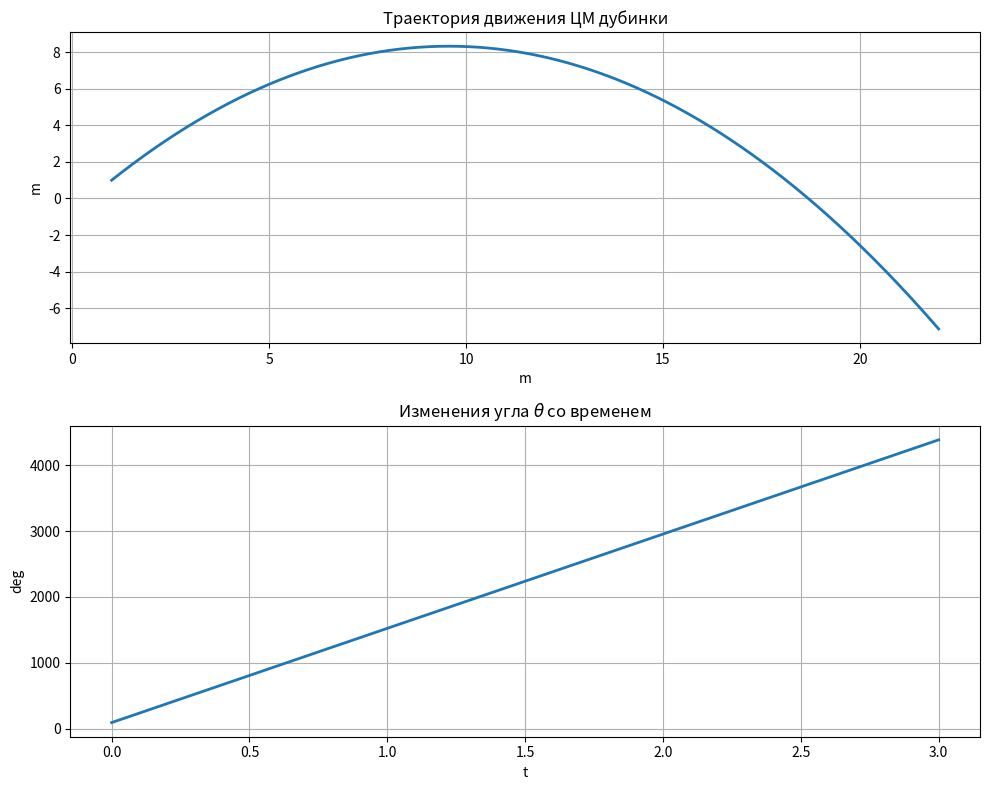
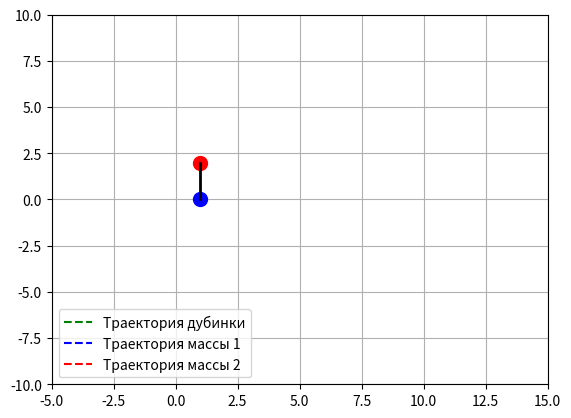

Write the Python code that produced these figures, in order.
import numpy as np
import matplotlib.pyplot as plt
from matplotlib.animation import FuncAnimation

# Заданные параметры
l = 2.0  # длина стержня
m1 = 3.0  # масса массы 1
m2 = 3.0  # масса массы 2
J = 2.0  # момент инерции
g = 9.81  # ускорение свободного падения


# Система уравнений движения
def equations(t, y):
    x, y, theta, vx, vy, omega = y
    dxdt = vx
    dydt = vy
    dthetadt = omega
    dvxdt = 0
    dvydt = -g
    domegadt = 0
    return [dxdt, dydt, dthetadt, dvxdt, dvydt, domegadt]


# Метод Дормана-Принса для решения системы ОДУ
def runge_kutta_dopri5(equations, t_span, y0, t_eval):
    t0, tf = t_span
    h = (tf - t0) / (len(t_eval) - 1)
    t = t0
    y = np.array(y0)
    sol = [y0]

    while t < tf:
        if t + h > tf:
            h = tf - t
        k1 = np.array(equations(t, y))
        k2 = np.array(equations(t + 1 / 5 * h, y + 1 / 5 * h * k1))
        k3 = np.array(equations(t + 3 / 10 * h, y + 3 / 40 * h * k1 + 9 / 40 * h * k2))
        k4 = np.array(equations(t + 4 / 5 * h, y + 44 / 45 * h * k1 - 56 / 15 * h * k2 + 32 / 9 * h * k3))
        k5 = np.array(equations(t + 8 / 9 * h, y + 19372 / 6561 * h * k1 - 25360 / 2187 * h * k2 +
                                 64448 / 6561 * h * k3 - 212 / 729 * h * k4))
        k6 = np.array(equations(t + h, y + 9017 / 3168 * h * k1 - 355 / 33 * h * k2 + 46732 / 5247 * h * k3 +
                                 49 / 176 * h * k4 - 5103 / 18656 * h * k5))
        y += h * (35 / 384 * k1 + 500 / 1113 * k3 + 125 / 192 * k4 - 2187 / 6784 * k5 + 11 / 84 * k6)
        t += h
        sol.append(y.copy())

    return np.array(sol).T[:, :len(t_eval)]  # Ensure correct dimensions

# Начальные условия
y0 = [1.0, 1.0, np.pi / 2, 7.0, 12.0, 25.0]

# Время
t_span = [0, 3]

# Решение системы уравнений
t_eval = np.linspace(t_span[0], t_span[1], 1000)
sol = runge_kutta_dopri5(equations, t_span, y0, t_eval)

# Извлечение решения
t = t_eval
X, Y, Th = sol[0], sol[1], sol[2]

# Построение графиков
plt.figure(figsize=(10, 8))

# Траектория движения ЦМ дубинки
plt.subplot(2, 1, 1)
plt.plot(X, Y, linewidth=2)
plt.grid(True)
plt.title('Траектория движения ЦМ дубинки')
plt.xlabel('m')
plt.ylabel('m')

# Изменения угла theta со временем
plt.subplot(2, 1, 2)
plt.plot(t, np.degrees(Th), linewidth=2)
plt.grid(True)
plt.title('Изменения угла $\\theta$ со временем')
plt.xlabel('t')
plt.ylabel('deg')

plt.tight_layout()

# Анимация
def animate_baton(t, X, Y, Th, l):
    fig, ax = plt.subplots()
    ax.set_xlim([-5, 15])  # Подгоните границы по вашему усмотрению
    ax.set_ylim([-10, 10])  # Подгоните границы по вашему усмотрению
    ax.grid(True)
    mass1, = ax.plot([], [], 'bo', markersize=10)
    mass2, = ax.plot([], [], 'ro', markersize=10)
    line_1, = ax.plot([], [], 'k-', linewidth=2)

    trajectory, = ax.plot([], [], 'g--', label='Траектория дубинки')
    trajectory1, = ax.plot([], [], 'b--', label='Траектория массы 1')
    trajectory2, = ax.plot([], [], 'r--', label='Траектория массы 2')
    ax.legend(loc='lower left')

    def update(frame):
        x_cm = (m1 * 0 + m2 * l) / (m1 + m2)
        mass1.set_data([X[frame] - x_cm * np.cos(Th[frame])], [Y[frame] - x_cm * np.sin(Th[frame])])
        mass2.set_data([X[frame] + (l - x_cm) * np.cos(Th[frame])], [Y[frame] + (l - x_cm) * np.sin(Th[frame])])
        line_1.set_data([X[frame] - x_cm * np.cos(Th[frame]), X[frame] + (l - x_cm) * np.cos(Th[frame])],
                        [Y[frame] - x_cm * np.sin(Th[frame]), Y[frame] + (l - x_cm) * np.sin(Th[frame])])

        trajectory.set_data(X[:frame + 1], Y[:frame + 1])  # Отображение траектории дубинки
        trajectory1.set_data(X[:frame + 1] - x_cm * np.cos(Th[:frame + 1]),
                              Y[:frame + 1] - x_cm * np.sin(Th[:frame + 1]))  # Траектория массы 1
        trajectory2.set_data(X[:frame + 1] + (l - x_cm) * np.cos(Th[:frame + 1]),
                              Y[:frame + 1] + (l - x_cm) * np.sin(Th[:frame + 1]))  # Траектория массы 2

        return mass1, mass2, line_1, trajectory, trajectory1, trajectory2

    ani = FuncAnimation(fig, update, frames=len(t), interval=25, blit=True)
    plt.show()


animate_baton(t, X, Y, Th, l)
